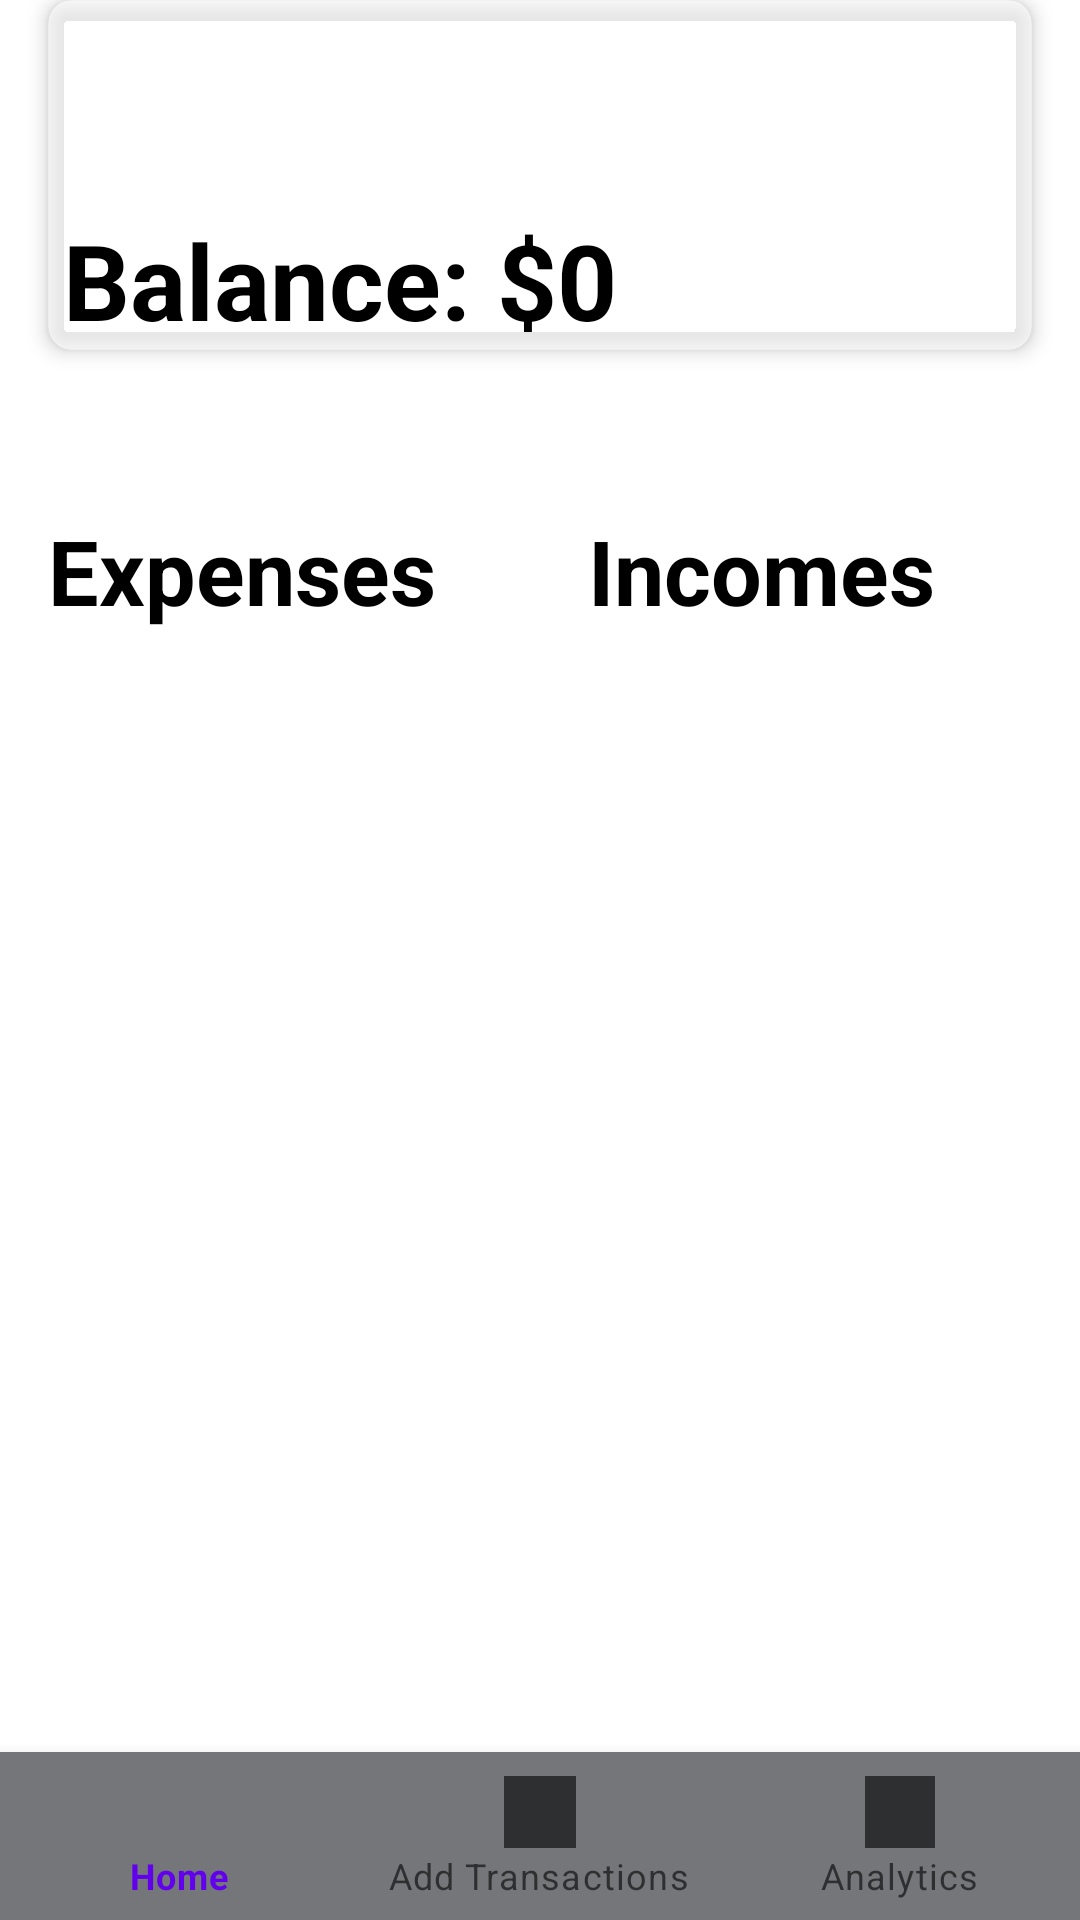

Write the Android layout XML for this screen, with the resource values it uses.
<!-- AndroidManifest.xml: application theme Theme.FinalDraft -->
<!-- res/layout/activity_main.xml -->
<layout xmlns:android="http://schemas.android.com/apk/res/android"
    xmlns:app="http://schemas.android.com/apk/res-auto"
    xmlns:tools="http://schemas.android.com/tools">

    <androidx.coordinatorlayout.widget.CoordinatorLayout
        android:layout_width="match_parent"
        android:layout_height="match_parent"
        tools:context=".MainActivity">

        
        <androidx.constraintlayout.widget.ConstraintLayout
            android:layout_width="match_parent"
            android:layout_height="match_parent"
            android:background="@drawable/background_image_2"
            app:layout_behavior="@string/appbar_scrolling_view_behavior"
            tools:ignore="ExtraText">




            <androidx.cardview.widget.CardView
                android:id="@+id/cardViewBalance"
                android:layout_width="match_parent"
                android:layout_height="wrap_content"
                app:cardCornerRadius="8dp"
                app:cardElevation="4dp"
                android:layout_margin="16dp"
                app:cardBackgroundColor="#80FFFFFF"
                android:paddingTop="30dp"
                tools:ignore="MissingConstraints"> 

                <TextView
                    android:id="@+id/textViewTotalBalance"
                    android:layout_width="wrap_content"
                    android:layout_height="wrap_content"
                    android:text="Balance: $0"
                    android:textSize="35sp"
                    android:textColor="@color/black"
                    android:textStyle="bold"
                    app:layout_constraintTop_toTopOf="parent"
                    app:layout_constraintStart_toStartOf="parent"
                    app:layout_constraintEnd_toEndOf="parent"
                    android:layout_marginTop="70dp"
                    android:layout_marginStart="5dp" />

            </androidx.cardview.widget.CardView>




            <LinearLayout
                android:layout_width="match_parent"
                android:layout_height="0dp"
                android:orientation="horizontal"

                app:layout_constraintBottom_toTopOf="@id/bottomNavigationView"
                android:layout_marginTop="16dp"
                tools:ignore="NotSibling">

                <LinearLayout
                    android:layout_width="0dp"
                    android:layout_height="match_parent"
                    android:layout_weight="1"
                    android:orientation="vertical">

                    <TextView
                        android:id="@+id/textViewExpenses"
                        android:layout_width="wrap_content"
                        android:layout_height="wrap_content"
                        android:text="Expenses"
                        android:textSize="30sp"
                        android:textColor="@color/black"
                        android:textStyle="bold"
                        android:layout_marginStart="16dp"
                        android:layout_marginTop="170dp"/>

                    <androidx.recyclerview.widget.RecyclerView
                        android:id="@+id/recyclerViewExpenses"
                        android:layout_width="match_parent"
                        android:layout_height="0dp"
                        android:layout_weight="1"
                        android:layout_marginTop="15dp"
                        android:padding="10dp"
                        tools:listitem="@layout/item_transaction" />
                </LinearLayout>

                <LinearLayout
                    android:layout_width="0dp"
                    android:layout_height="match_parent"
                    android:layout_weight="1"
                    android:orientation="vertical">

                    <TextView
                        android:id="@+id/textViewIncomes"
                        android:layout_width="wrap_content"
                        android:layout_height="wrap_content"
                        android:text="Incomes"
                        android:textSize="30sp"
                        android:textColor="@color/black"
                        android:textStyle="bold"
                        android:layout_marginStart="16dp"
                        android:layout_marginTop="170dp"/>

                    <androidx.recyclerview.widget.RecyclerView
                        android:id="@+id/recyclerViewIncomes"
                        android:layout_width="match_parent"
                        android:layout_height="0dp"
                        android:layout_weight="1"
                        android:padding="16dp"
                        android:layout_marginTop="15dp"
                        tools:listitem="@layout/item_transaction" />
                </LinearLayout>
            </LinearLayout>
        </androidx.constraintlayout.widget.ConstraintLayout>

        
        <com.google.android.material.bottomnavigation.BottomNavigationView
            android:id="@+id/bottomNavigationView"
            android:layout_width="match_parent"
            android:layout_height="wrap_content"
            android:layout_gravity="bottom"
            app:menu="@menu/bottom_nav_menu"
            android:background="@color/material_dynamic_neutral50"
            app:labelVisibilityMode="labeled" />

    </androidx.coordinatorlayout.widget.CoordinatorLayout>
</layout>
<!-- res/layout/item_transaction.xml (included above) -->
<?xml version="1.0" encoding="utf-8"?>
<layout xmlns:android="http://schemas.android.com/apk/res/android"
    xmlns:app="http://schemas.android.com/apk/res-auto">

    <androidx.constraintlayout.widget.ConstraintLayout
        android:layout_width="match_parent"
        android:layout_height="wrap_content"
        android:padding="8dp">

        <TextView
            android:id="@+id/textViewName"
            android:layout_width="0dp"
            android:layout_height="wrap_content"
            android:text="Transaction Name"
            android:textSize="16sp"
            app:layout_constraintStart_toStartOf="parent"
            app:layout_constraintTop_toTopOf="parent"
            app:layout_constraintEnd_toEndOf="parent" />

        <TextView
            android:id="@+id/textViewAmount"
            android:layout_width="wrap_content"
            android:layout_height="wrap_content"
            android:text="$100"
            app:layout_constraintTop_toBottomOf="@id/textViewName"
            app:layout_constraintStart_toStartOf="parent" />

        <TextView
            android:id="@+id/textViewDate"
            android:layout_width="wrap_content"
            android:layout_height="wrap_content"
            android:text="01/01/2024"
            app:layout_constraintTop_toBottomOf="@id/textViewAmount"
            app:layout_constraintStart_toStartOf="parent" />

    </androidx.constraintlayout.widget.ConstraintLayout>
</layout>
<!-- resources referenced by this layout -->
<resources>
  <style name="Theme.FinalDraft" parent="Theme.MaterialComponents.DayNight.DarkActionBar">
          
          <item name="colorPrimary">@color/purple_500</item>
          <item name="colorPrimaryVariant">@color/purple_700</item>
          <item name="colorOnPrimary">@color/white</item>
          
          <item name="colorSecondary">@color/teal_200</item>
          <item name="colorSecondaryVariant">@color/teal_700</item>
          <item name="colorOnSecondary">@color/black</item>
          
          <item name="android:statusBarColor">?attr/colorPrimaryVariant</item>
          
      </style>
  <!-- not gathered from this repository: default colours our renderer supplied (Android Studio template values) -->
  <color name="purple_500">#FF6200EE</color>
  <color name="purple_700">#FF3700B3</color>
  <color name="teal_200">#FF03DAC5</color>
  <color name="teal_700">#FF018786</color>
  <color name="black">#FF000000</color>
  <color name="white">#FFFFFFFF</color>
</resources>
